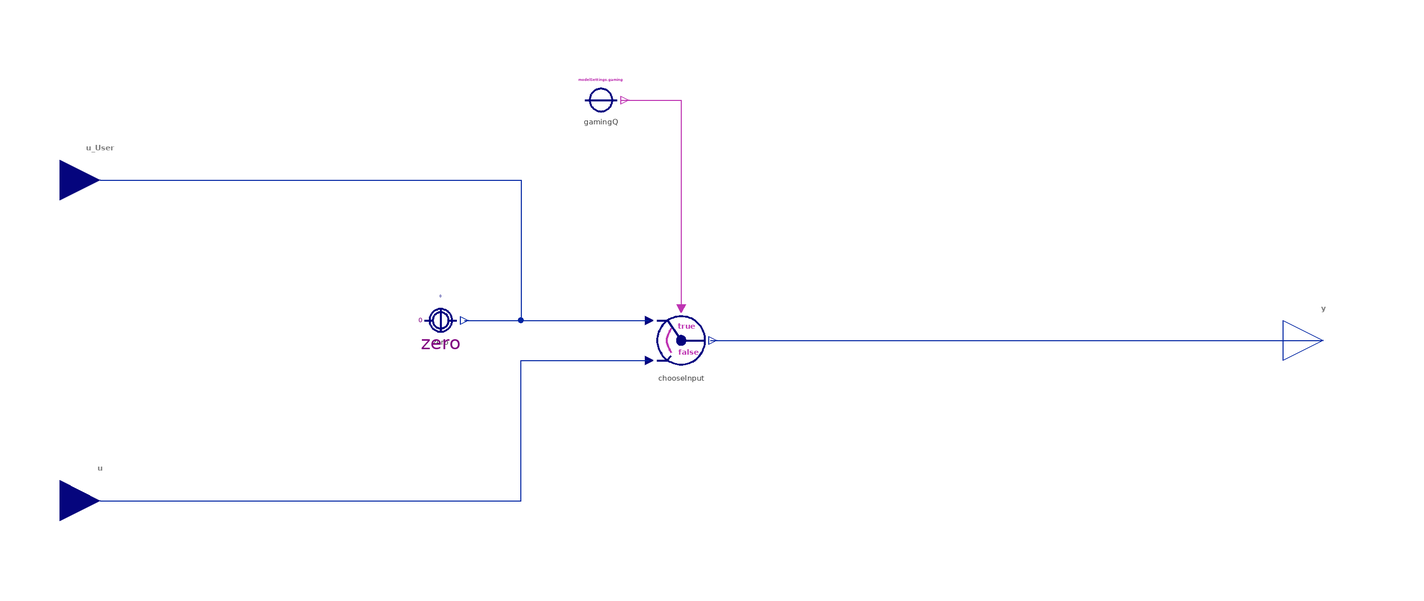

This picture is the connection diagram that the Modelica source below describes through its graphical annotations.

block GameInput_BETA "Enable user input, if gaming mode is activated"
  extends Interfaces.PartialConverters.SO;
  Interfaces.Connectors.RealInput u "Input to be used if gaming = false" annotation(Placement(visible = true, transformation(origin = {-145, -40}, extent = {{-10, -10}, {10, 10}}, rotation = 0), iconTransformation(origin = {-80, 0}, extent = {{-10, -10}, {10, 10}}, rotation = -360)));
  Interfaces.Connectors.RealInput u_User if modelSettings.gaming "User input to be used if gaming = true" annotation(Placement(visible = true, transformation(origin = {-145, 40}, extent = {{-10, -10}, {10, 10}}, rotation = 0), iconTransformation(origin = {0, 80}, extent = {{-10, -10}, {10, 10}}, rotation = -90)));
protected
  outer ModelSettings modelSettings;
  ConstantConverter zero(final value = 0) if not modelSettings.gaming "Dummy input for gaming = false" annotation(Placement(visible = true, transformation(origin = {-60, 5}, extent = {{-10, -10}, {10, 10}}, rotation = 0)));
  Logical.Switch chooseInput "Choose the right input" annotation(Placement(visible = true, transformation(origin = {0, 0}, extent = {{-10, -10}, {10, 10}}, rotation = 0)));
  Logical.ConstantConverterBoolean gamingQ(value = modelSettings.gaming) "= true, if gaming mode is activated" annotation(Placement(visible = true, transformation(origin = {-20, 60}, extent = {{-10, -10}, {10, 10}}, rotation = -360)));
equation
  connect(chooseInput.y, y) annotation(Line(visible = true, origin = {83.681, 0}, points = {{-76.319, 0}, {76.319, 0}}, color = {1, 37, 163}));
  connect(u, chooseInput.u2) annotation(Line(visible = true, origin = {-47, -22.5}, points = {{-98, -17.5}, {7, -17.5}, {7, 17.5}, {39, 17.5}}, color = {1, 37, 163}));
  connect(u_User, chooseInput.u1) annotation(Line(visible = true, origin = {-47, 12.5}, points = {{-98, 27.5}, {7, 27.5}, {7, -7.5}, {39, -7.5}}, color = {1, 37, 163}));
  connect(zero.y, chooseInput.u1) annotation(Line(visible = true, origin = {-31, 5}, points = {{-23, 0}, {23, 0}}, color = {1, 37, 163}));
  connect(gamingQ.y, chooseInput.u_cond) annotation(Line(visible = true, origin = {-4.992, 42.663}, points = {{-10.008, 17.337}, {5.004, 17.337}, {5.004, -34.675}}, color = {190, 52, 178}));
  annotation(Documentation(info = "<html>
<p class=\"aside\">This information is part of the Business Simulation&nbsp;Library (BSL).</p>
<p>This component allows to easily set up a model for either <code>gaming = true</code> (e.g., the user has to provide an input <code>u_User</code> that is then used in the model) or as a regular model (e.g., the model provides the input <strong>u</strong> that can be used if <code>gaming = false</code>).</p>
<h4>Notes</h4>
<p>The input <code>u_User</code> is conditional upon the global boolean parameter <code>gaming</code>. If there are to be corresponding user inputs at the top level of a model, then these should be connected to the appropriate <code>u_User</code> inputs of <code>GameInput</code> components at deeper levels. These top level inputs should then also be made conditional, so that the model will be balanced for the case <code>gaming = false</code> as well.</p></html>", revisions = ""), Icon(coordinateSystem(extent = {{-100, -100}, {100, 100}}, preserveAspectRatio = true, initialScale = 0.1, grid = {10, 10}), graphics = {Ellipse(visible = true, lineColor = {0, 0, 128}, fillColor = {255, 255, 255}, pattern = LinePattern.None, fillPattern = FillPattern.Solid, lineThickness = 5, extent = {{-58, -58}, {58, 58}}), Text(visible = true, textColor = {128, 0, 128}, extent = {{-31.731, -40}, {31.731, 40}}, textString = "?", fontName = "Lato Black", textStyle = {TextStyle.Bold})}), Diagram(coordinateSystem(extent = {{-148.5, -105}, {148.5, 105}}, preserveAspectRatio = true, initialScale = 0.1, grid = {5, 5})));
end GameInput_BETA;